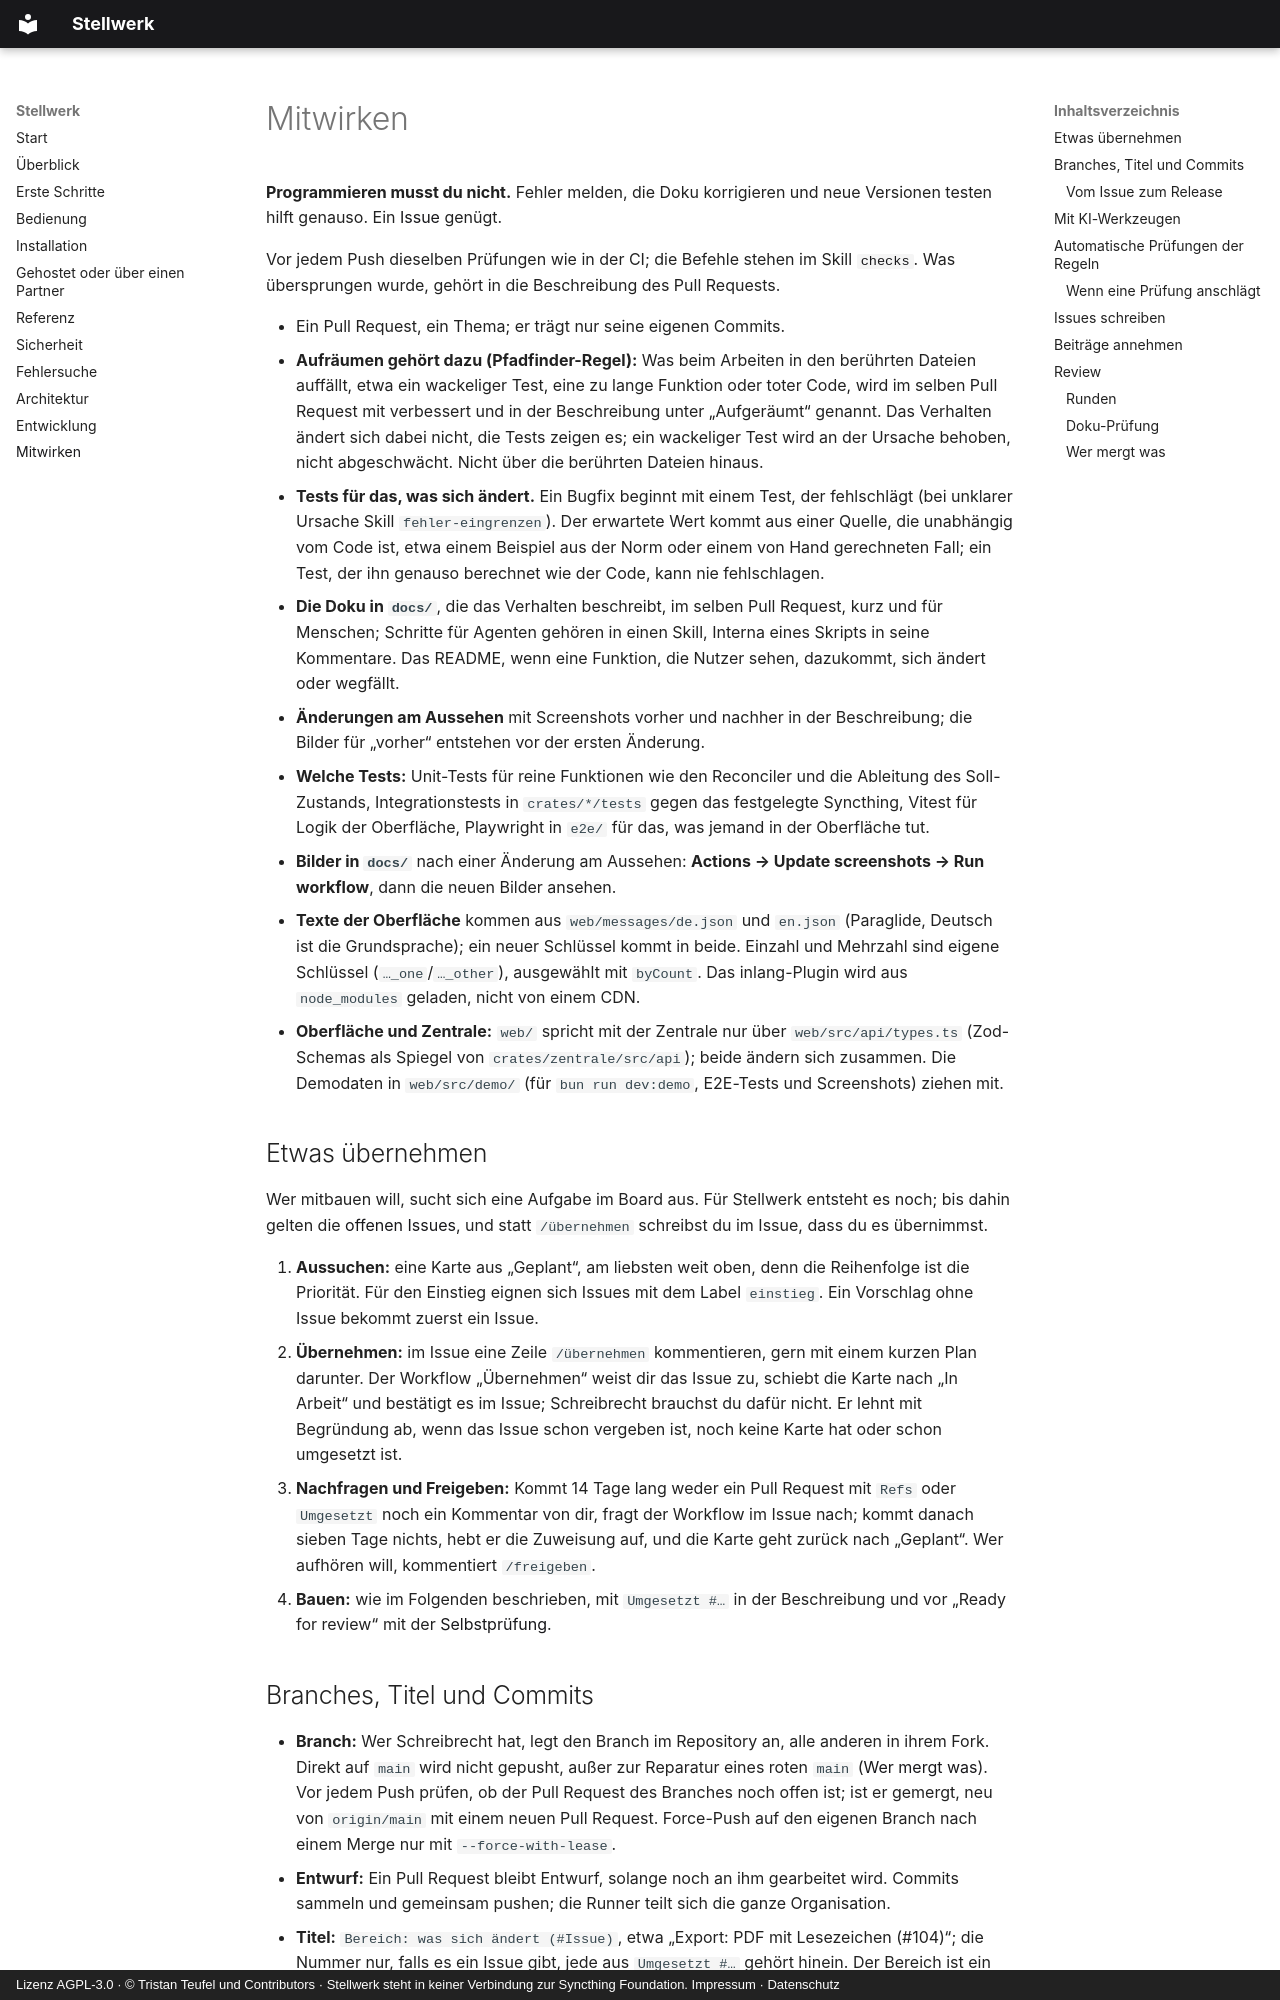

repository: Speicherstadt/stellwerk · page: mitwirken.html · generator: mkdocs · copyright: Lizenz AGPL-3.0 · © Tristan Teufel und Contributors · Stellwerk steht in keiner Verbindung zur Syncthing Foundation. Impressum · Datenschutz

# Mitwirken { #mitwirken }

**Programmieren musst du nicht.** Fehler melden, die Doku korrigieren und neue Versionen testen hilft genauso. Ein [Issue](#issues-schreiben) genügt.

Vor jedem Push dieselben Prüfungen wie in der CI; die Befehle stehen im Skill [`checks`](https://github.com/Speicherstadt/stellwerk/blob/main/.agents/skills/checks/SKILL.md). Was übersprungen wurde, gehört in die Beschreibung des Pull Requests.

- Ein Pull Request, ein Thema; er trägt nur seine eigenen Commits.
- **Aufräumen gehört dazu (Pfadfinder-Regel):** Was beim Arbeiten in den berührten Dateien auffällt, etwa ein wackeliger Test, eine zu lange Funktion oder toter Code, wird im selben Pull Request mit verbessert und in der Beschreibung unter „Aufgeräumt“ genannt. Das Verhalten ändert sich dabei nicht, die Tests zeigen es; ein wackeliger Test wird an der Ursache behoben, nicht abgeschwächt. Nicht über die berührten Dateien hinaus.
- **Tests für das, was sich ändert.** Ein Bugfix beginnt mit einem Test, der fehlschlägt (bei unklarer Ursache Skill `fehler-eingrenzen`). Der erwartete Wert kommt aus einer Quelle, die unabhängig vom Code ist, etwa einem Beispiel aus der Norm oder einem von Hand gerechneten Fall; ein Test, der ihn genauso berechnet wie der Code, kann nie fehlschlagen.
- **Die Doku in `docs/`**, die das Verhalten beschreibt, im selben Pull Request, kurz und für Menschen; Schritte für Agenten gehören in einen Skill, Interna eines Skripts in seine Kommentare. Das README, wenn eine Funktion, die Nutzer sehen, dazukommt, sich ändert oder wegfällt.
- **Änderungen am Aussehen** mit Screenshots vorher und nachher in der Beschreibung; die Bilder für „vorher“ entstehen vor der ersten Änderung.
- **Welche Tests:** Unit-Tests für reine Funktionen wie den Reconciler und die Ableitung des Soll-Zustands, Integrationstests in `crates/*/tests` gegen das festgelegte Syncthing, Vitest für Logik der Oberfläche, Playwright in `e2e/` für das, was jemand in der Oberfläche tut.
- **Bilder in `docs/`** nach einer Änderung am Aussehen: **Actions → Update screenshots → Run workflow**, dann die neuen Bilder ansehen.
- **Texte der Oberfläche** kommen aus `web/messages/de.json` und `en.json` (Paraglide, Deutsch ist die Grundsprache); ein neuer Schlüssel kommt in beide. Einzahl und Mehrzahl sind eigene Schlüssel (`…_one`/`…_other`), ausgewählt mit `byCount`. Das inlang-Plugin wird aus `node_modules` geladen, nicht von einem CDN.
- **Oberfläche und Zentrale:** `web/` spricht mit der Zentrale nur über `web/src/api/types.ts` (Zod-Schemas als Spiegel von `crates/zentrale/src/api`); beide ändern sich zusammen. Die Demodaten in `web/src/demo/` (für `bun run dev:demo`, E2E-Tests und Screenshots) ziehen mit.

## Etwas übernehmen { #etwas-uebernehmen }

Wer mitbauen will, sucht sich eine Aufgabe im Board aus. Für Stellwerk entsteht es noch; bis dahin gelten die [offenen Issues](https://github.com/Speicherstadt/stellwerk/issues), und statt `/übernehmen` schreibst du im Issue, dass du es übernimmst.

1. **Aussuchen:** eine Karte aus „Geplant“, am liebsten weit oben, denn die Reihenfolge ist die Priorität. Für den Einstieg eignen sich Issues mit dem Label `einstieg`. Ein Vorschlag ohne Issue bekommt zuerst ein Issue.
2. **Übernehmen:** im Issue eine Zeile `/übernehmen` kommentieren, gern mit einem kurzen Plan darunter. Der Workflow „Übernehmen“ weist dir das Issue zu, schiebt die Karte nach „In Arbeit“ und bestätigt es im Issue; Schreibrecht brauchst du dafür nicht. Er lehnt mit Begründung ab, wenn das Issue schon vergeben ist, noch keine Karte hat oder schon umgesetzt ist.
3. **Nachfragen und Freigeben:** Kommt 14 Tage lang weder ein Pull Request mit `Refs` oder `Umgesetzt` noch ein Kommentar von dir, fragt der Workflow im Issue nach; kommt danach sieben Tage nichts, hebt er die Zuweisung auf, und die Karte geht zurück nach „Geplant“. Wer aufhören will, kommentiert `/freigeben`.
4. **Bauen:** wie im Folgenden beschrieben, mit `Umgesetzt #…` in der Beschreibung und vor „Ready for review“ mit der [Selbstprüfung](#beitraege-annehmen).
